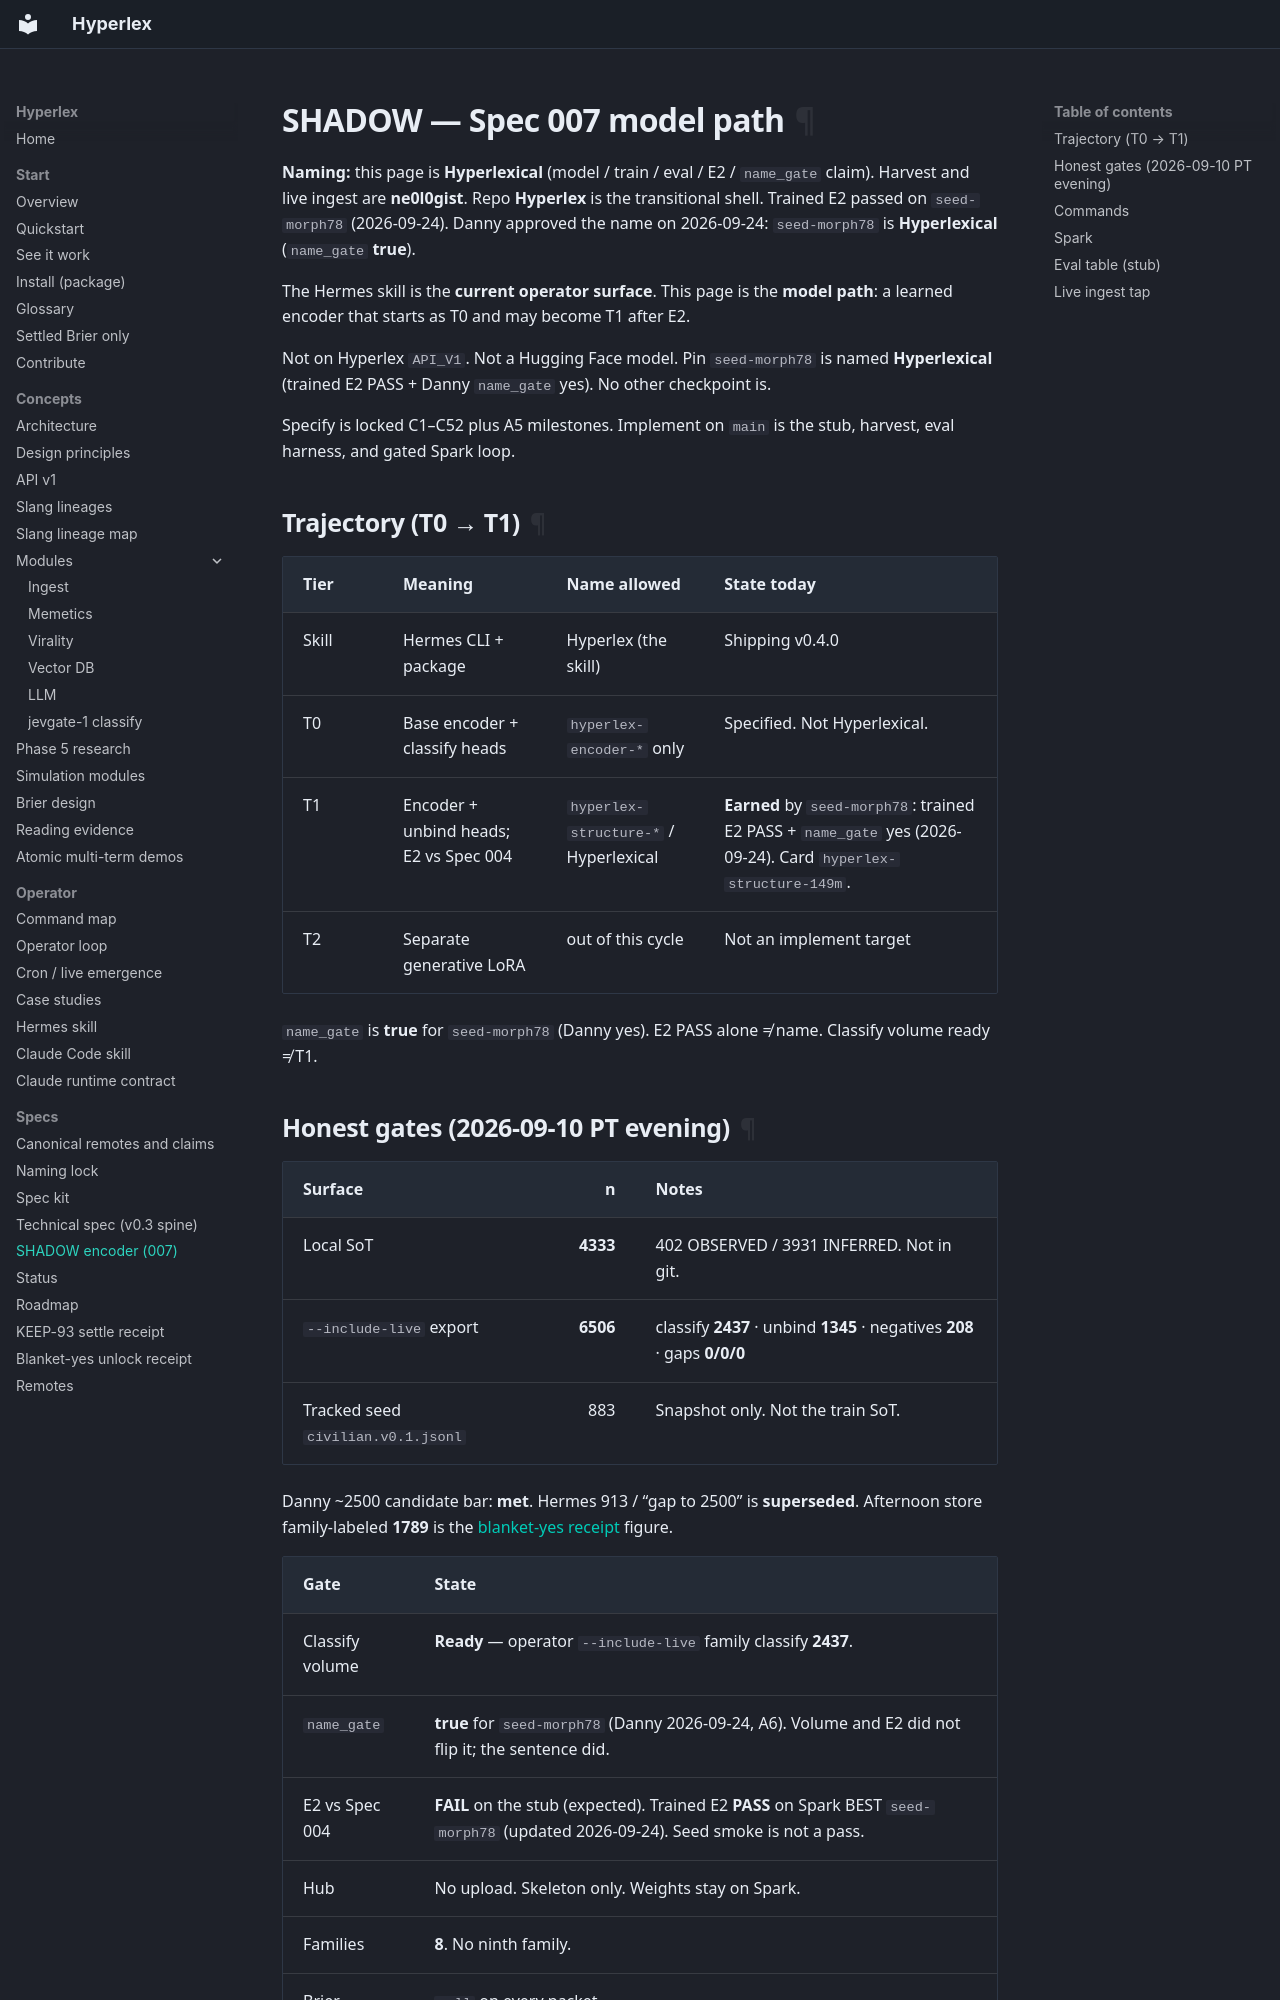

repository: scrimshawlife-ctrl/Hyperlex · page: shadow-hyperlexical/index.html · generator: mkdocs

# SHADOW — Spec 007 model path

**Naming:** this page is **Hyperlexical** (model / train / eval / E2 / `name_gate` claim). Harvest and live ingest are **ne0l0gist**. Repo **Hyperlex** is the transitional shell. Trained E2 passed on `seed-morph78` (2026-09-24). Danny approved the name on 2026-09-24: `seed-morph78` is **Hyperlexical** (`name_gate` **true**).

The Hermes skill is the **current operator surface**. This page is the **model path**: a learned encoder that starts as T0 and may become T1 after E2.

Not on Hyperlex `API_V1`. Not a Hugging Face model. Pin `seed-morph78` is named **Hyperlexical** (trained E2 PASS + Danny `name_gate` yes). No other checkpoint is.

Specify is locked C1–C52 plus A5 milestones. Implement on `main` is the stub, harvest, eval harness, and gated Spark loop.

## Trajectory (T0 → T1)

| Tier | Meaning | Name allowed | State today |
|------|---------|--------------|-------------|
| Skill | Hermes CLI + package | Hyperlex (the skill) | Shipping v0.4.0 |
| T0 | Base encoder + classify heads | `hyperlex-encoder-*` only | Specified. Not Hyperlexical. |
| T1 | Encoder + unbind heads; E2 vs Spec 004 | `hyperlex-structure-*` / Hyperlexical | **Earned** by `seed-morph78`: trained E2 PASS + `name_gate` yes (2026-09-24). Card `hyperlex-structure-149m`. |
| T2 | Separate generative LoRA | out of this cycle | Not an implement target |

`name_gate` is **true** for `seed-morph78` (Danny yes). E2 PASS alone ≠ name. Classify volume ready ≠ T1.

## Honest gates (2026-09-10 PT evening)

| Surface | n | Notes |
|---------|--:|-------|
| Local SoT | **4333** | 402 OBSERVED / 3931 INFERRED. Not in git. |
| `--include-live` export | **6506** | classify **2437** · unbind **1345** · negatives **208** · gaps **0/0/0** |
| Tracked seed `civilian.v0.1.jsonl` | 883 | Snapshot only. Not the train SoT. |

Danny ~2500 candidate bar: **met**. Hermes 913 / “gap to 2500” is **superseded**. Afternoon store family-labeled **1789** is the [blanket-yes receipt](receipts/blanket-yes-unlock-2026-09-10.md) figure.

| Gate | State |
|------|--------|
| Classify volume | **Ready** — operator `--include-live` family classify **2437**. |
| `name_gate` | **true** for `seed-morph78` (Danny 2026-09-24, A6). Volume and E2 did not flip it; the sentence did. |
| E2 vs Spec 004 | **FAIL** on the stub (expected). Trained E2 **PASS** on Spark BEST `seed-morph78` (updated 2026-09-24). Seed smoke is not a pass. |
| Hub | No upload. Skeleton only. Weights stay on Spark. |
| Families | **8**. No ninth family. |
| Brier | `null` on every packet. |
